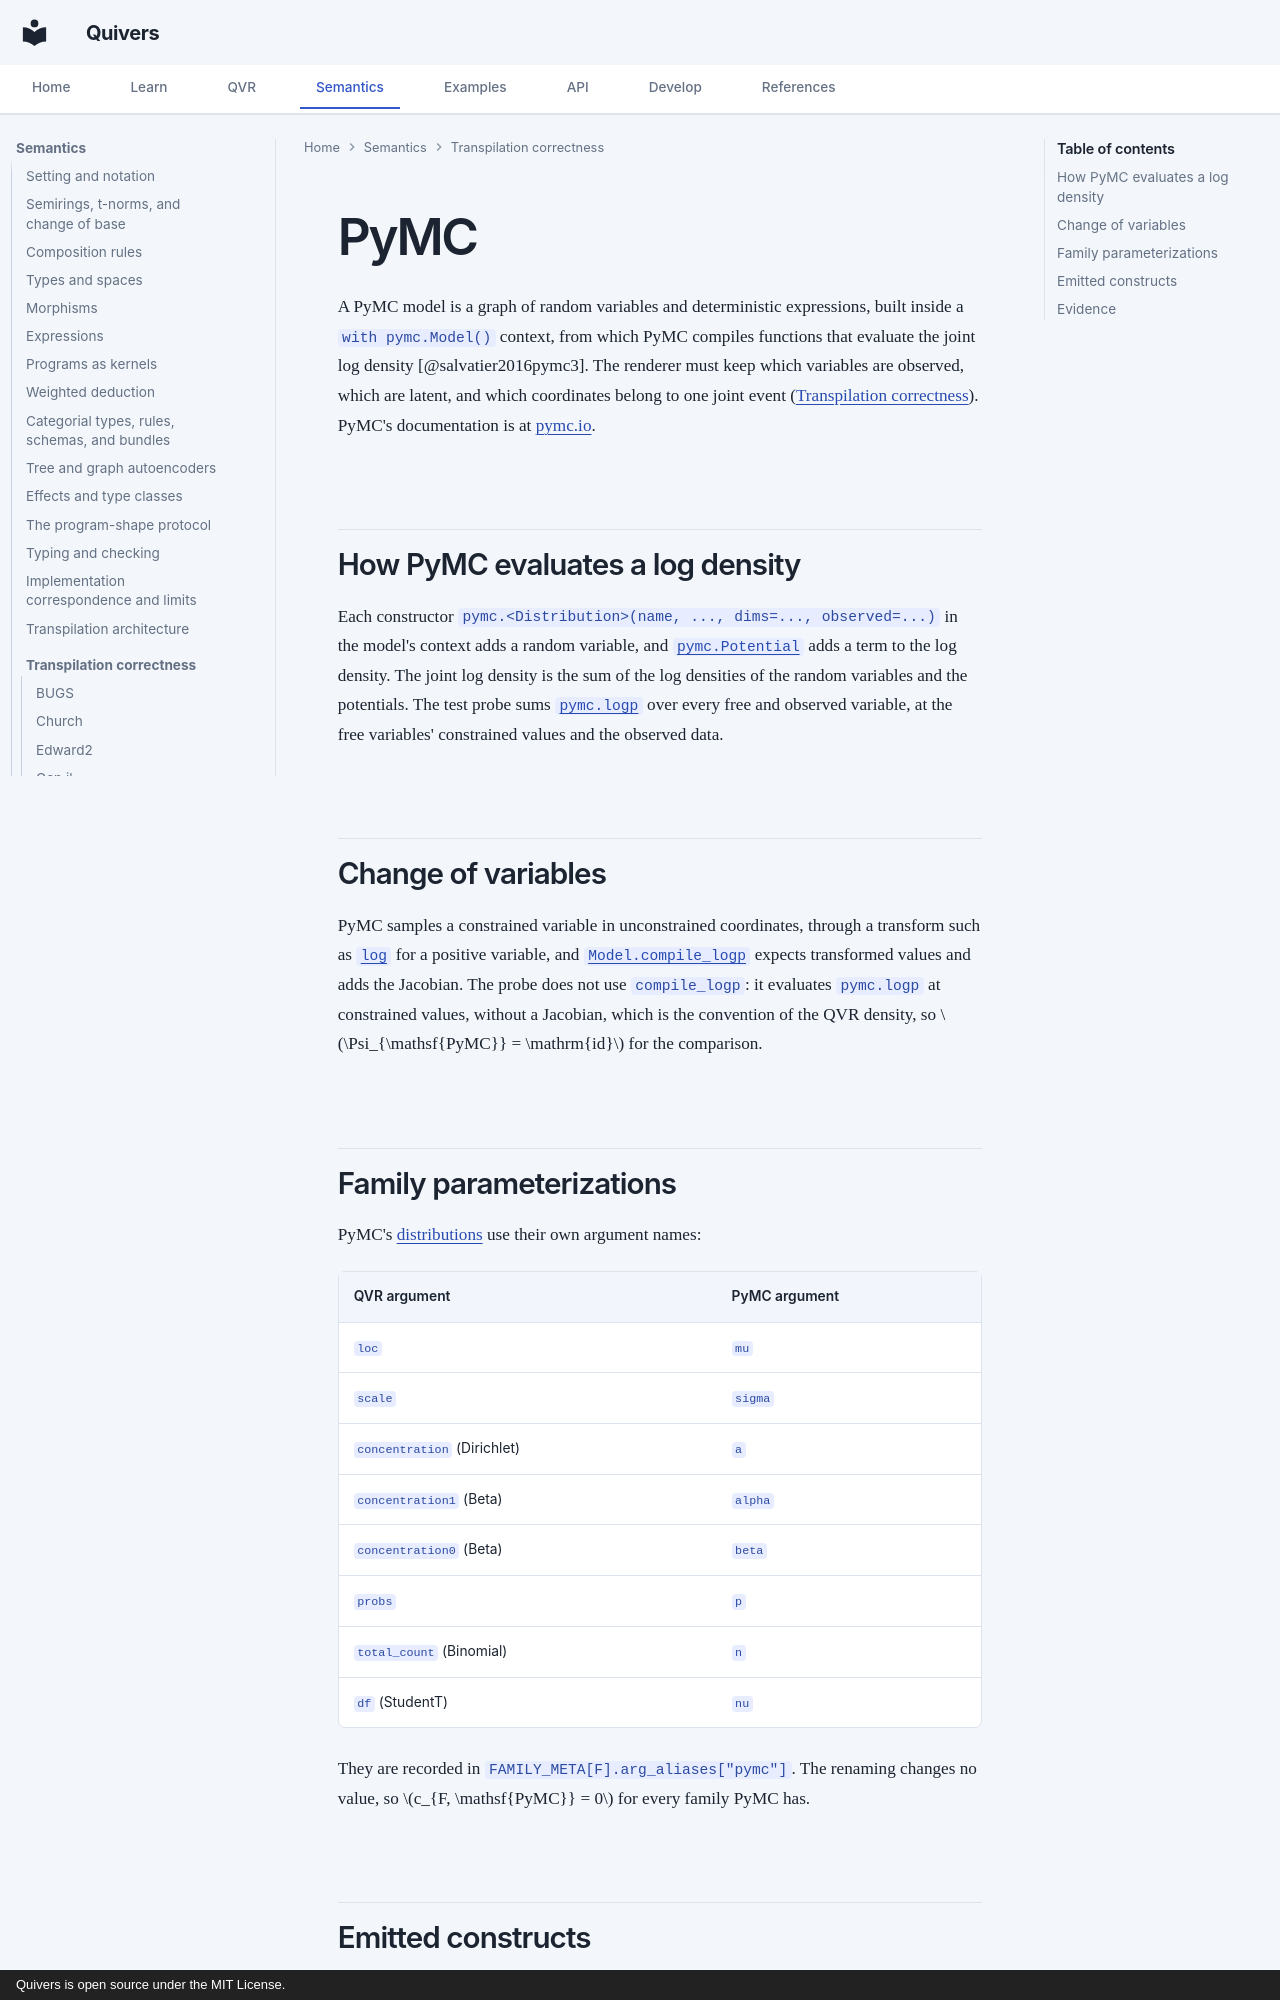

repository: quivers-dev/quivers · page: semantics/transpile-correctness/pymc/index.html · generator: mkdocs · copyright: Quivers is open source under the MIT License.

# PyMC

A PyMC model is a graph of random variables and deterministic expressions, built inside a
`with pymc.Model()` context, from which PyMC compiles functions that evaluate the joint log density
[@salvatier2016pymc3]. The renderer must keep which variables are observed, which are latent, and which
coordinates belong to one joint event ([Transpilation correctness](index.md)). PyMC's documentation is at
[pymc.io](https://www.pymc.io/projects/docs/en/stable/).

## How PyMC evaluates a log density

Each constructor `pymc.<Distribution>(name, ..., dims=..., observed=...)` in the model's context adds a
random variable, and [`pymc.Potential`](https://www.pymc.io/projects/docs/en/stable/api/generated/pymc.Potential.html)
adds a term to the log density. The joint log density is the sum of the log densities of the random
variables and the potentials. The test probe sums
[`pymc.logp`](https://www.pymc.io/projects/docs/en/stable/api/generated/pymc.logp.html) over every free and
observed variable, at the free variables' constrained values and the observed data.

## Change of variables

PyMC samples a constrained variable in unconstrained coordinates, through a transform such as
[`log`](https://www.pymc.io/projects/docs/en/stable/api/distributions/transforms.html) for a positive
variable, and [`Model.compile_logp`](https://www.pymc.io/projects/docs/en/stable/api/generated/pymc.Model.html#pymc.Model.compile_logp)
expects transformed values and adds the Jacobian. The probe does not use `compile_logp`: it evaluates
`pymc.logp` at constrained values, without a Jacobian, which is the convention of the QVR density, so
$\Psi_{\mathsf{PyMC}} = \mathrm{id}$ for the comparison.

## Family parameterizations

PyMC's [distributions](https://www.pymc.io/projects/docs/en/stable/api/distributions.html) use their own
argument names:

| QVR argument | PyMC argument |
|---|---|
| `loc` | `mu` |
| `scale` | `sigma` |
| `concentration` (Dirichlet) | `a` |
| `concentration1` (Beta) | `alpha` |
| `concentration0` (Beta) | `beta` |
| `probs` | `p` |
| `total_count` (Binomial) | `n` |
| `df` (StudentT) | `nu` |

They are recorded in `FAMILY_META[F].arg_aliases["pymc"]`. The renaming changes no value, so
$c_{F, \mathsf{PyMC}} = 0$ for every family PyMC has.
